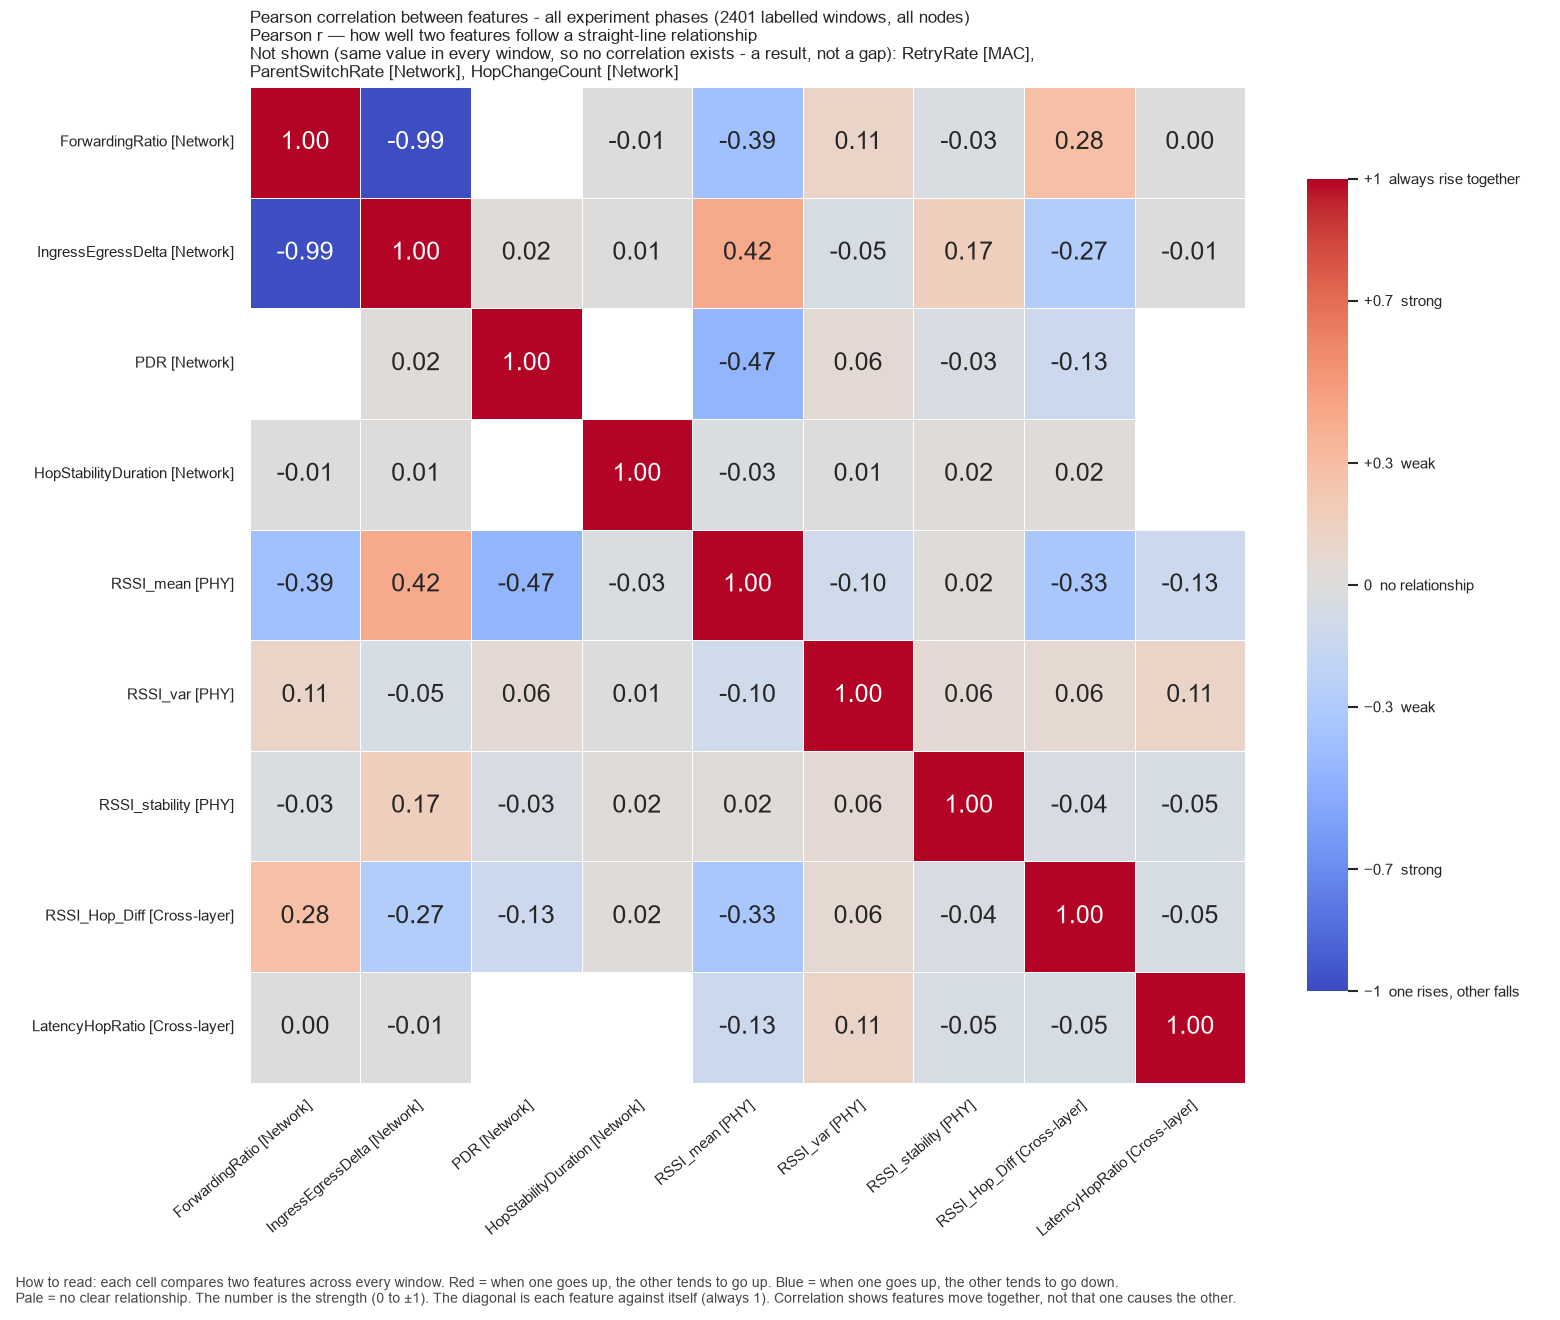

Data behind this chart, as committed beside it:
, ForwardingRatio, IngressEgressDelta, PDR, HopStabilityDuration, RSSI_mean, RSSI_var, RSSI_stability, RSSI_Hop_Diff, LatencyHopRatio
ForwardingRatio, 1.0, -0.9865, , -0.01444, -0.3876, 0.1108, -0.02808, 0.2838, 0.0005432
IngressEgressDelta, -0.9865, 1.0, 0.0171, 0.008195, 0.4161, -0.0526, 0.166, -0.2744, -0.01126
PDR, , 0.0171, 1.0, , -0.4657, 0.05878, -0.03453, -0.1309, 
HopStabilityDuration, -0.01444, 0.008195, , 1.0, -0.03029, 0.005545, 0.02023, 0.01991, 
RSSI_mean, -0.3876, 0.4161, -0.4657, -0.03029, 1.0, -0.09957, 0.02327, -0.3297, -0.1275
RSSI_var, 0.1108, -0.0526, 0.05878, 0.005545, -0.09957, 1.0, 0.05965, 0.06351, 0.1132
RSSI_stability, -0.02808, 0.166, -0.03453, 0.02023, 0.02327, 0.05965, 1.0, -0.03665, -0.05245
RSSI_Hop_Diff, 0.2838, -0.2744, -0.1309, 0.01991, -0.3297, 0.06351, -0.03665, 1.0, -0.05292
LatencyHopRatio, 0.0005432, -0.01126, , , -0.1275, 0.1132, -0.05245, -0.05292, 1.0
